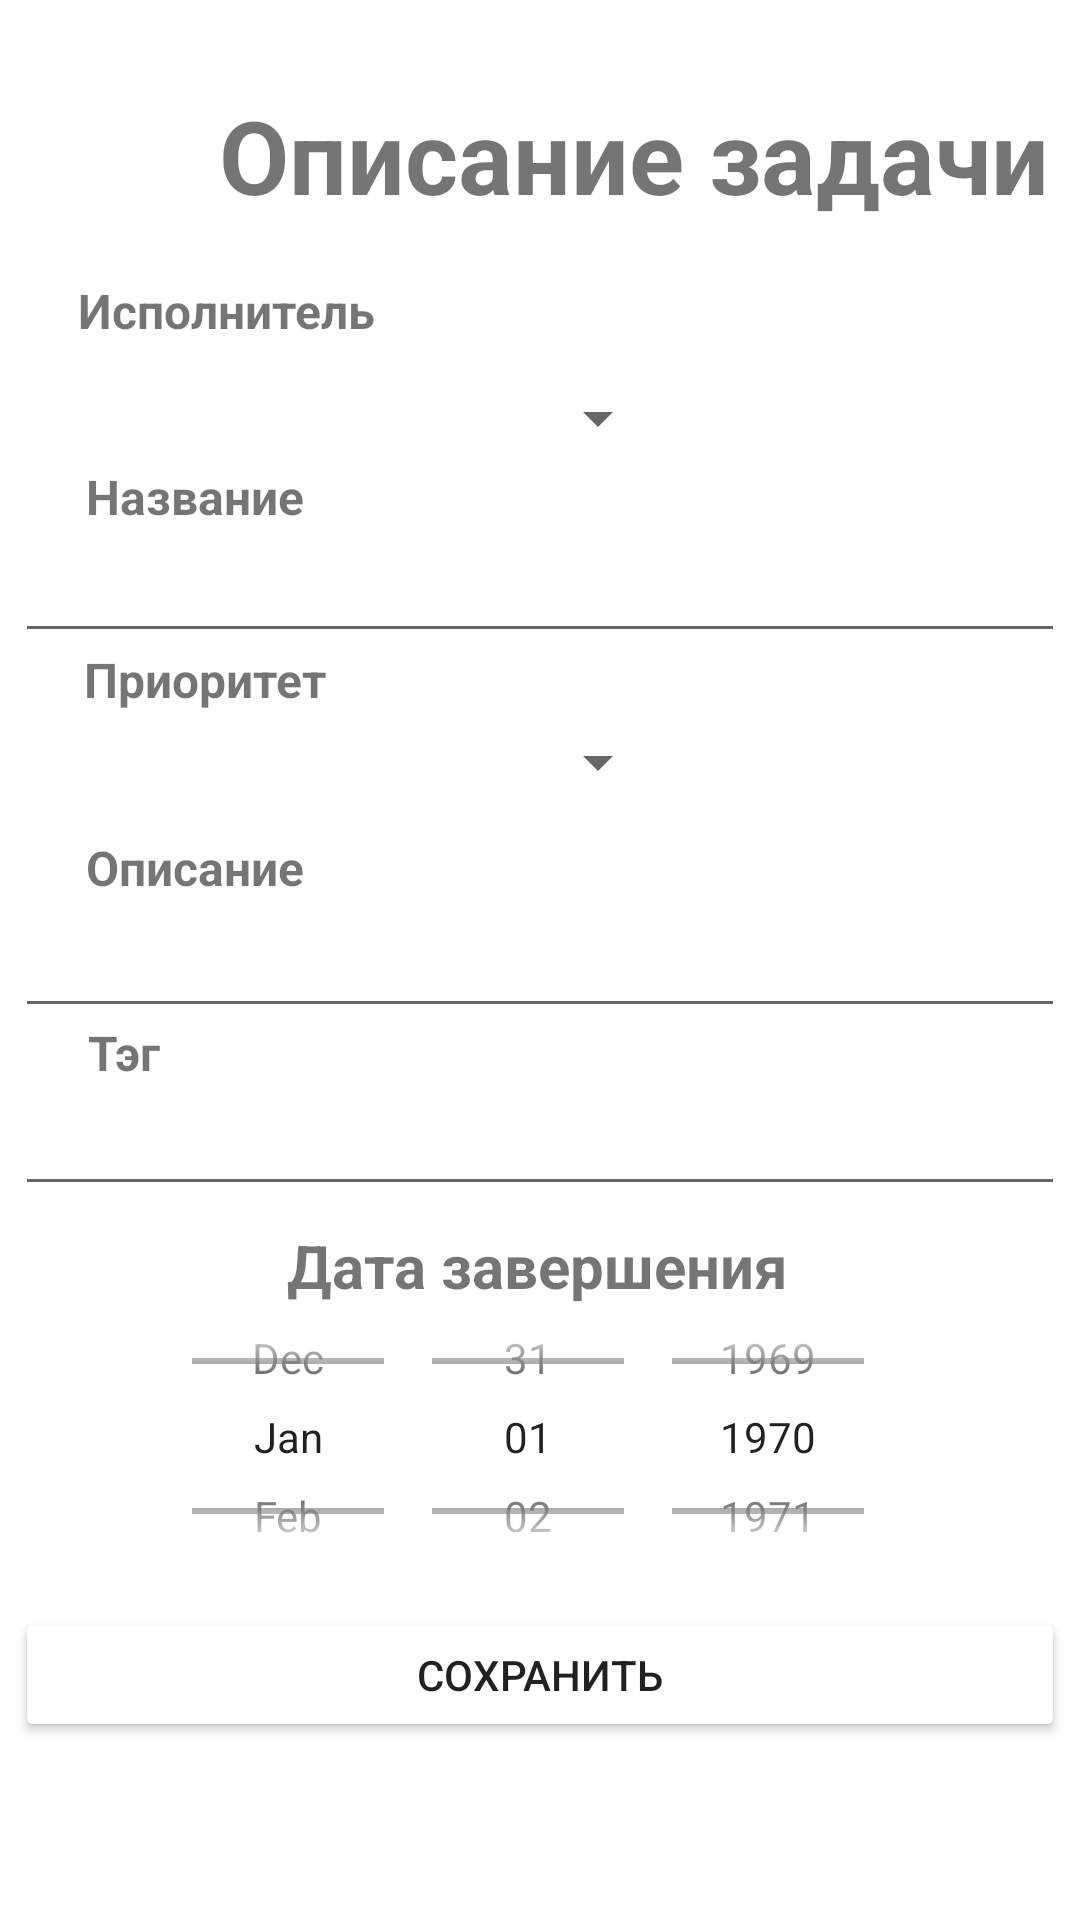

Write the Android layout XML for this screen, with the resource values it uses.
<!-- AndroidManifest.xml: application theme Theme.TimeToDo -->
<!-- res/layout/task_information.xml -->
<?xml version="1.0" encoding="utf-8"?>
<androidx.constraintlayout.widget.ConstraintLayout xmlns:android="http://schemas.android.com/apk/res/android"
    xmlns:app="http://schemas.android.com/apk/res-auto"
    xmlns:tools="http://schemas.android.com/tools"
    android:id="@+id/main"
    android:layout_width="match_parent"
    android:layout_height="match_parent"
    tools:context=".task_information">

    <TextView
        android:id="@+id/textView30"
        android:layout_width="wrap_content"
        android:layout_height="wrap_content"
        android:text="Дата завершения"
        android:textSize="20sp"
        android:textStyle="bold"
        app:layout_constraintBottom_toBottomOf="parent"
        app:layout_constraintEnd_toEndOf="parent"
        app:layout_constraintHorizontal_bias="0.497"
        app:layout_constraintStart_toStartOf="parent"
        app:layout_constraintTop_toTopOf="parent"
        app:layout_constraintVertical_bias="0.666" />

    <DatePicker
        android:id="@+id/datePicker1"
        android:layout_width="259dp"
        android:layout_height="111dp"
        android:calendarViewShown="false"
        android:datePickerMode="spinner"
        app:layout_constraintBottom_toBottomOf="parent"
        app:layout_constraintEnd_toEndOf="parent"
        app:layout_constraintStart_toStartOf="parent"
        app:layout_constraintTop_toTopOf="parent"
        app:layout_constraintVertical_bias="0.8" />

    <TextView
        android:id="@+id/textView21"
        android:layout_width="wrap_content"
        android:layout_height="wrap_content"
        android:text="Описание"
        android:textSize="16sp"
        android:textStyle="bold"
        app:layout_constraintBottom_toBottomOf="parent"
        app:layout_constraintEnd_toEndOf="parent"
        app:layout_constraintHorizontal_bias="0.1"
        app:layout_constraintStart_toStartOf="parent"
        app:layout_constraintTop_toTopOf="parent"
        app:layout_constraintVertical_bias="0.45" />

    <ImageView
        android:id="@+id/imageView17"
        android:layout_width="40dp"
        android:layout_height="40dp"
        android:onClick="goBack1"
        android:tint="@color/blue"
        app:layout_constraintBottom_toBottomOf="parent"
        app:layout_constraintEnd_toEndOf="parent"
        app:layout_constraintHorizontal_bias="0.083"
        app:layout_constraintStart_toStartOf="parent"
        app:layout_constraintTop_toTopOf="parent"
        app:layout_constraintVertical_bias="0.056"
        app:srcCompat="@drawable/back1" />

    <TextView
        android:id="@+id/textView16"
        android:layout_width="wrap_content"
        android:layout_height="wrap_content"
        android:text="Описание задачи"
        android:textSize="34sp"
        android:textStyle="bold"
        app:layout_constraintBottom_toBottomOf="parent"
        app:layout_constraintEnd_toEndOf="parent"
        app:layout_constraintHorizontal_bias="0.384"
        app:layout_constraintStart_toEndOf="@+id/imageView17"
        app:layout_constraintTop_toTopOf="parent"
        app:layout_constraintVertical_bias="0.049" />

    <TextView
        android:id="@+id/textView18"
        android:layout_width="wrap_content"
        android:layout_height="wrap_content"
        android:text="Исполнитель"
        android:textSize="16sp"
        android:textStyle="bold"
        app:layout_constraintBottom_toBottomOf="parent"
        app:layout_constraintEnd_toEndOf="parent"
        app:layout_constraintHorizontal_bias="0.1"
        app:layout_constraintStart_toStartOf="parent"
        app:layout_constraintTop_toTopOf="parent"
        app:layout_constraintVertical_bias="0.15" />

    <TextView
        android:id="@+id/textView19"
        android:layout_width="wrap_content"
        android:layout_height="wrap_content"
        android:text="Название"
        android:textSize="16sp"
        android:textStyle="bold"
        app:layout_constraintBottom_toBottomOf="parent"
        app:layout_constraintEnd_toEndOf="parent"
        app:layout_constraintHorizontal_bias="0.1"
        app:layout_constraintStart_toStartOf="parent"
        app:layout_constraintTop_toTopOf="parent"
        app:layout_constraintVertical_bias="0.25" />

    <TextView
        android:id="@+id/textView20"
        android:layout_width="wrap_content"
        android:layout_height="wrap_content"
        android:text="Приоритет"
        android:textSize="16sp"
        android:textStyle="bold"
        app:layout_constraintBottom_toBottomOf="parent"
        app:layout_constraintEnd_toEndOf="parent"
        app:layout_constraintHorizontal_bias="0.1"
        app:layout_constraintStart_toStartOf="parent"
        app:layout_constraintTop_toTopOf="parent"
        app:layout_constraintVertical_bias="0.349" />

    <EditText
        android:id="@+id/editTextText4"
        android:layout_width="350dp"
        android:layout_height="45dp"
        android:ems="10"
        android:inputType="text"
        app:layout_constraintBottom_toBottomOf="parent"
        app:layout_constraintEnd_toEndOf="parent"
        app:layout_constraintStart_toStartOf="parent"
        app:layout_constraintTop_toTopOf="parent"
        app:layout_constraintVertical_bias="0.29000002" />

    <Button
        android:id="@+id/button13"
        android:layout_width="350dp"
        android:layout_height="45dp"
        android:backgroundTint="@color/blue"
        android:onClick="goBack2"
        android:text="Сохранить"
        app:layout_constraintBottom_toBottomOf="parent"
        app:layout_constraintEnd_toEndOf="parent"
        app:layout_constraintStart_toStartOf="parent"
        app:layout_constraintTop_toTopOf="parent"
        app:layout_constraintVertical_bias="0.9" />

    <Spinner
        android:id="@+id/spinner2"
        android:layout_width="200dp"
        android:layout_height="40dp"
        app:layout_constraintBottom_toBottomOf="parent"
        app:layout_constraintEnd_toEndOf="parent"
        app:layout_constraintHorizontal_bias="0.146"
        app:layout_constraintStart_toStartOf="parent"
        app:layout_constraintTop_toTopOf="parent"
        app:layout_constraintVertical_bias="0.199" />

    <EditText
        android:id="@+id/editTextText6"
        android:layout_width="350dp"
        android:layout_height="45dp"
        android:ems="10"
        android:inputType="text"
        app:layout_constraintBottom_toBottomOf="parent"
        app:layout_constraintEnd_toEndOf="parent"
        app:layout_constraintStart_toStartOf="parent"
        app:layout_constraintTop_toTopOf="parent" />

    <Spinner
        android:id="@+id/spinner3"
        android:layout_width="200dp"
        android:layout_height="40dp"
        app:layout_constraintBottom_toBottomOf="parent"
        app:layout_constraintEnd_toEndOf="parent"
        app:layout_constraintHorizontal_bias="0.146"
        app:layout_constraintStart_toStartOf="parent"
        app:layout_constraintTop_toTopOf="parent"
        app:layout_constraintVertical_bias="0.39" />

    <TextView
        android:id="@+id/textView17"
        android:layout_width="wrap_content"
        android:layout_height="wrap_content"
        android:text="Тэг"
        android:textSize="16dp"
        android:textStyle="bold"
        app:layout_constraintBottom_toBottomOf="parent"
        app:layout_constraintEnd_toEndOf="parent"
        app:layout_constraintHorizontal_bias="0.087"
        app:layout_constraintStart_toStartOf="parent"
        app:layout_constraintTop_toTopOf="parent"
        app:layout_constraintVertical_bias="0.55" />

    <EditText
        android:id="@+id/editTextText"
        android:layout_width="350dp"
        android:layout_height="45dp"
        android:ems="10"
        android:inputType="text"
        app:layout_constraintBottom_toBottomOf="parent"
        app:layout_constraintEnd_toEndOf="parent"
        app:layout_constraintStart_toStartOf="parent"
        app:layout_constraintTop_toTopOf="parent"
        app:layout_constraintVertical_bias="0.6" />

</androidx.constraintlayout.widget.ConstraintLayout>
<!-- resources referenced by this layout -->
<resources>
  <style name="Theme.TimeToDo" parent="Base.Theme.TimeToDo" />
  <style name="Base.Theme.TimeToDo" parent="Theme.AppCompat.Light.NoActionBar">
          
          
          <item name="colorPrimary">@color/white</item>
          <item name="colorPrimaryDark">@color/black</item>
          <item name="colorAccent">@color/blue</item>
          <item name="android:textColor">@color/black</item>
      </style>
  <!-- not gathered from this repository: default colours our renderer supplied (Android Studio template values) -->
  <color name="black">#FF000000</color>
  <color name="white">#FFFFFFFF</color>
</resources>
